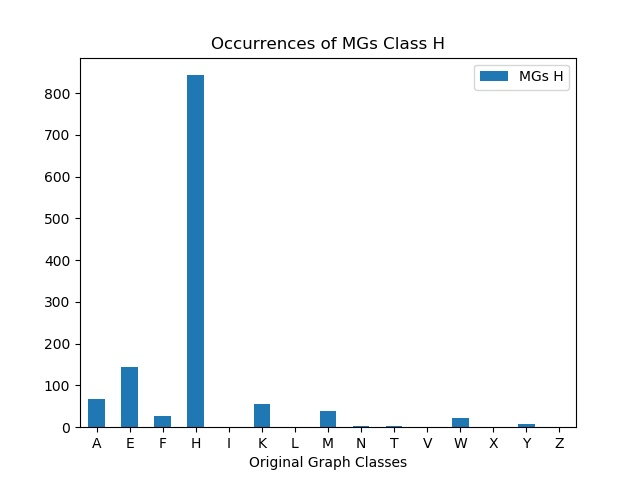

Values plotted in this chart, from the file beside it:
, MGs H
A, 68
E, 145
F, 26
H, 843
I, 0
K, 55
L, 0
M, 38
N, 3
T, 2
V, 1
W, 23
X, 1
Y, 8
Z, 1
